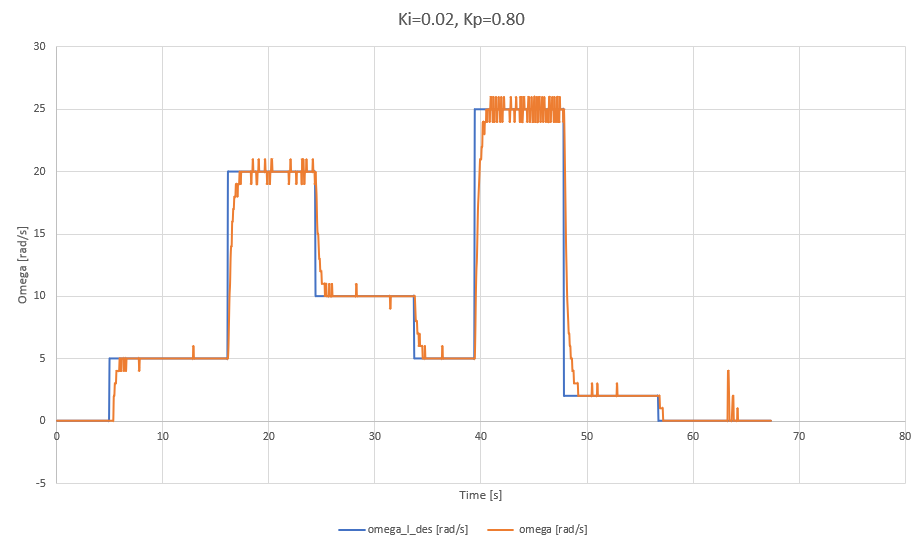

Values plotted in this chart, from the file beside it:
PROGRAM: wheel_speed_control_test.ino
UPLOAD DATE: 2022 DEC 12
BAUD 38400
KI_L: 0.02
KP_L: 0.80
# t_controller = 50 ms
omega_l_des [rad/s], omega [rad/s], error_l [rad/s], u_integral_l, u_l [8bit]
0.00, 0, 0.00, 0.00, 0.00, 
0.00, 0, 0.00, 0.00, 0.00, 
0.00, 0, 0.00, 0.00, 0.00, 
0.00, 0, 0.00, 0.00, 0.00, 
0.00, 0, 0.00, 0.00, 0.00, 
0.00, 0, 0.00, 0.00, 0.00, 
0.00, 0, 0.00, 0.00, 0.00, 
0.00, 0, 0.00, 0.00, 0.00, 
0.00, 0, 0.00, 0.00, 0.00, 
0.00, 0, 0.00, 0.00, 0.00, 
0.00, 0, 0.00, 0.00, 0.00, 
0.00, 0, 0.00, 0.00, 0.00, 
0.00, 0, 0.00, 0.00, 0.00, 
0.00, 0, 0.00, 0.00, 0.00, 
0.00, 0, 0.00, 0.00, 0.00, 
0.00, 0, 0.00, 0.00, 0.00, 
0.00, 0, 0.00, 0.00, 0.00, 
0.00, 0, 0.00, 0.00, 0.00, 
0.00, 0, 0.00, 0.00, 0.00, 
0.00, 0, 0.00, 0.00, 0.00, 
0.00, 0, 0.00, 0.00, 0.00, 
0.00, 0, 0.00, 0.00, 0.00, 
0.00, 0, 0.00, 0.00, 0.00, 
0.00, 0, 0.00, 0.00, 0.00, 
0.00, 0, 0.00, 0.00, 0.00, 
0.00, 0, 0.00, 0.00, 0.00, 
0.00, 0, 0.00, 0.00, 0.00, 
0.00, 0, 0.00, 0.00, 0.00, 
0.00, 0, 0.00, 0.00, 0.00, 
0.00, 0, 0.00, 0.00, 0.00, 
0.00, 0, 0.00, 0.00, 0.00, 
0.00, 0, 0.00, 0.00, 0.00, 
0.00, 0, 0.00, 0.00, 0.00, 
0.00, 0, 0.00, 0.00, 0.00, 
0.00, 0, 0.00, 0.00, 0.00, 
0.00, 0, 0.00, 0.00, 0.00, 
0.00, 0, 0.00, 0.00, 0.00, 
0.00, 0, 0.00, 0.00, 0.00, 
0.00, 0, 0.00, 0.00, 0.00, 
0.00, 0, 0.00, 0.00, 0.00, 
0.00, 0, 0.00, 0.00, 0.00, 
0.00, 0, 0.00, 0.00, 0.00, 
0.00, 0, 0.00, 0.00, 0.00, 
0.00, 0, 0.00, 0.00, 0.00, 
0.00, 0, 0.00, 0.00, 0.00, 
0.00, 0, 0.00, 0.00, 0.00, 
0.00, 0, 0.00, 0.00, 0.00, 
0.00, 0, 0.00, 0.00, 0.00, 
0.00, 0, 0.00, 0.00, 0.00, 
0.00, 0, 0.00, 0.00, 0.00, 
0.00, 0, 0.00, 0.00, 0.00, 
0.00, 0, 0.00, 0.00, 0.00, 
0.00, 0, 0.00, 0.00, 0.00, 
0.00, 0, 0.00, 0.00, 0.00, 
... 1,292 more rows
